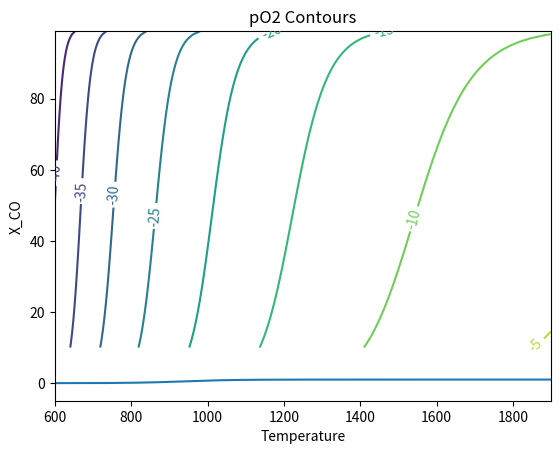

The matplotlib source for this figure:
import math
import numpy as np
import matplotlib.pyplot as plt

def main():
	
	x = np.arange(600,1900,1)
	y = np.arange(10,100,1)
	X,Y = np.meshgrid(x,y)
	Z = np.exp(20.52-(67572.77/X))*(np.power(((100.0/Y)-1), 2))
	A = np.log10(Z)
	

	plt.figure()
	CS = plt.contour(X, Y, A)
	plt.clabel(CS, inline=1, fontsize=10)
	plt.title('pO2 Contours')
	plt.ylabel('X_CO')
	plt.xlabel('Temperature')
	plt.show()

	k = np.exp((-166500+(171.1*x))/(8.314*x))
	xCO = -1*k + np.sqrt(k*k + 4*k)
	xCO = xCO/2
	plt.plot(x,xCO,"-")
	plt.show()

if __name__ == "__main__":
    main()